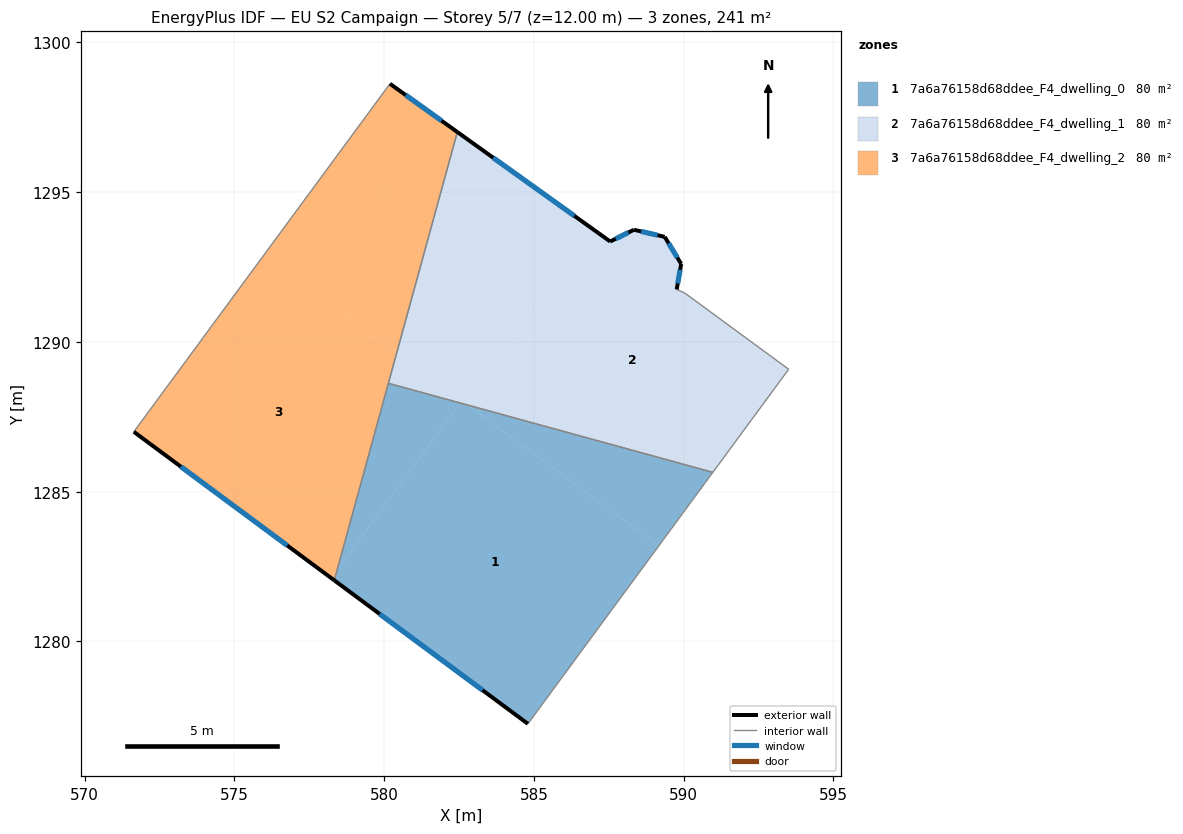
=== STOREY PLAN SPEC (per zone: floor XY polygon, exterior-wall plan segments, windows/doors) ===
zone 1: 7a6a76158d68ddee_F4_dwelling_0  (80.2 m²)
  floor: (589.17, 1283.19) (584.80, 1277.25) (578.34, 1282.04) (578.43, 1282.39) (582.54, 1287.96) (582.79, 1287.89)
  floor: (590.97, 1285.65) (589.17, 1283.19) (582.79, 1287.89)
  floor: (582.54, 1287.96) (578.43, 1282.39) (580.14, 1288.62)
  exterior wall: (578.34, 1282.04) – (584.80, 1277.25)  [8.0 m]
    window: (579.86, 1280.92) – (583.28, 1278.38)  [6.8 m²]
  interior walls: 3
zone 2: 7a6a76158d68ddee_F4_dwelling_1  (80.2 m²)
  floor: (589.92, 1292.60) (589.77, 1291.75) (590.04, 1291.63) (593.51, 1289.09) (590.97, 1285.65) (582.79, 1287.89) (582.76, 1287.92) (587.03, 1293.72) (587.55, 1293.35) (588.34, 1293.74) (589.37, 1293.51)
  floor: (587.03, 1293.72) (582.76, 1287.92) (580.42, 1289.63) (582.45, 1297.01)
  floor: (582.79, 1287.89) (582.54, 1287.96) (582.59, 1288.04)
  floor: (582.59, 1288.04) (582.54, 1287.96) (580.14, 1288.62) (580.42, 1289.63)
  exterior wall: (588.34, 1293.74) – (587.55, 1293.35)  [0.9 m]
    window: (588.15, 1293.65) – (587.73, 1293.44)  [0.7 m²]
  exterior wall: (589.37, 1293.51) – (588.34, 1293.74)  [1.1 m]
    window: (589.13, 1293.56) – (588.58, 1293.69)  [0.9 m²]
  exterior wall: (589.92, 1292.60) – (589.37, 1293.51)  [1.1 m]
    window: (589.79, 1292.82) – (589.50, 1293.29)  [0.9 m²]
  exterior wall: (589.77, 1291.75) – (589.92, 1292.60)  [0.9 m]
    window: (589.80, 1291.95) – (589.88, 1292.40)  [0.7 m²]
  exterior wall: (587.55, 1293.35) – (582.45, 1297.01)  [6.3 m]
    window: (586.35, 1294.21) – (583.64, 1296.15)  [5.3 m²]
  interior walls: 5
zone 3: 7a6a76158d68ddee_F4_dwelling_2  (80.2 m²)
  floor: (582.45, 1297.01) (580.42, 1289.63) (575.99, 1292.90) (580.20, 1298.62)
  floor: (580.42, 1289.63) (578.43, 1282.39) (578.24, 1282.12) (571.65, 1287.00) (575.99, 1292.90)
  floor: (578.43, 1282.39) (578.34, 1282.04) (578.24, 1282.12)
  exterior wall: (571.65, 1287.00) – (578.34, 1282.04)  [8.3 m]
    window: (573.22, 1285.84) – (576.77, 1283.21)  [7.0 m²]
  exterior wall: (582.45, 1297.01) – (580.20, 1298.62)  [2.8 m]
    window: (581.92, 1297.38) – (580.72, 1298.24)  [2.3 m²]
  interior walls: 3

=== DERIVED (storey summary) ===
Building: EU S2 Campaign
Storey: 5 of 7  (floor level z = 12.00 m)
Storey gross floor area: 240.7 m²
Zones on this storey: 3
  - 7a6a76158d68ddee_F4_dwelling_0: floor 80.2 m²; exterior wall 8.0 m (24.1 m²); 1 window(s) 6.8 m²; WWR 28.1%
  - 7a6a76158d68ddee_F4_dwelling_1: floor 80.2 m²; exterior wall 10.1 m (30.4 m²); 5 window(s) 8.6 m²; WWR 28.1%
  - 7a6a76158d68ddee_F4_dwelling_2: floor 80.2 m²; exterior wall 11.1 m (33.3 m²); 2 window(s) 9.4 m²; WWR 28.1%
Zone adjacency (shared interzone walls):
  - 7a6a76158d68ddee_F4_dwelling_0 ↔ 7a6a76158d68ddee_F4_dwelling_1
  - 7a6a76158d68ddee_F4_dwelling_0 ↔ 7a6a76158d68ddee_F4_dwelling_2
  - 7a6a76158d68ddee_F4_dwelling_1 ↔ 7a6a76158d68ddee_F4_dwelling_2